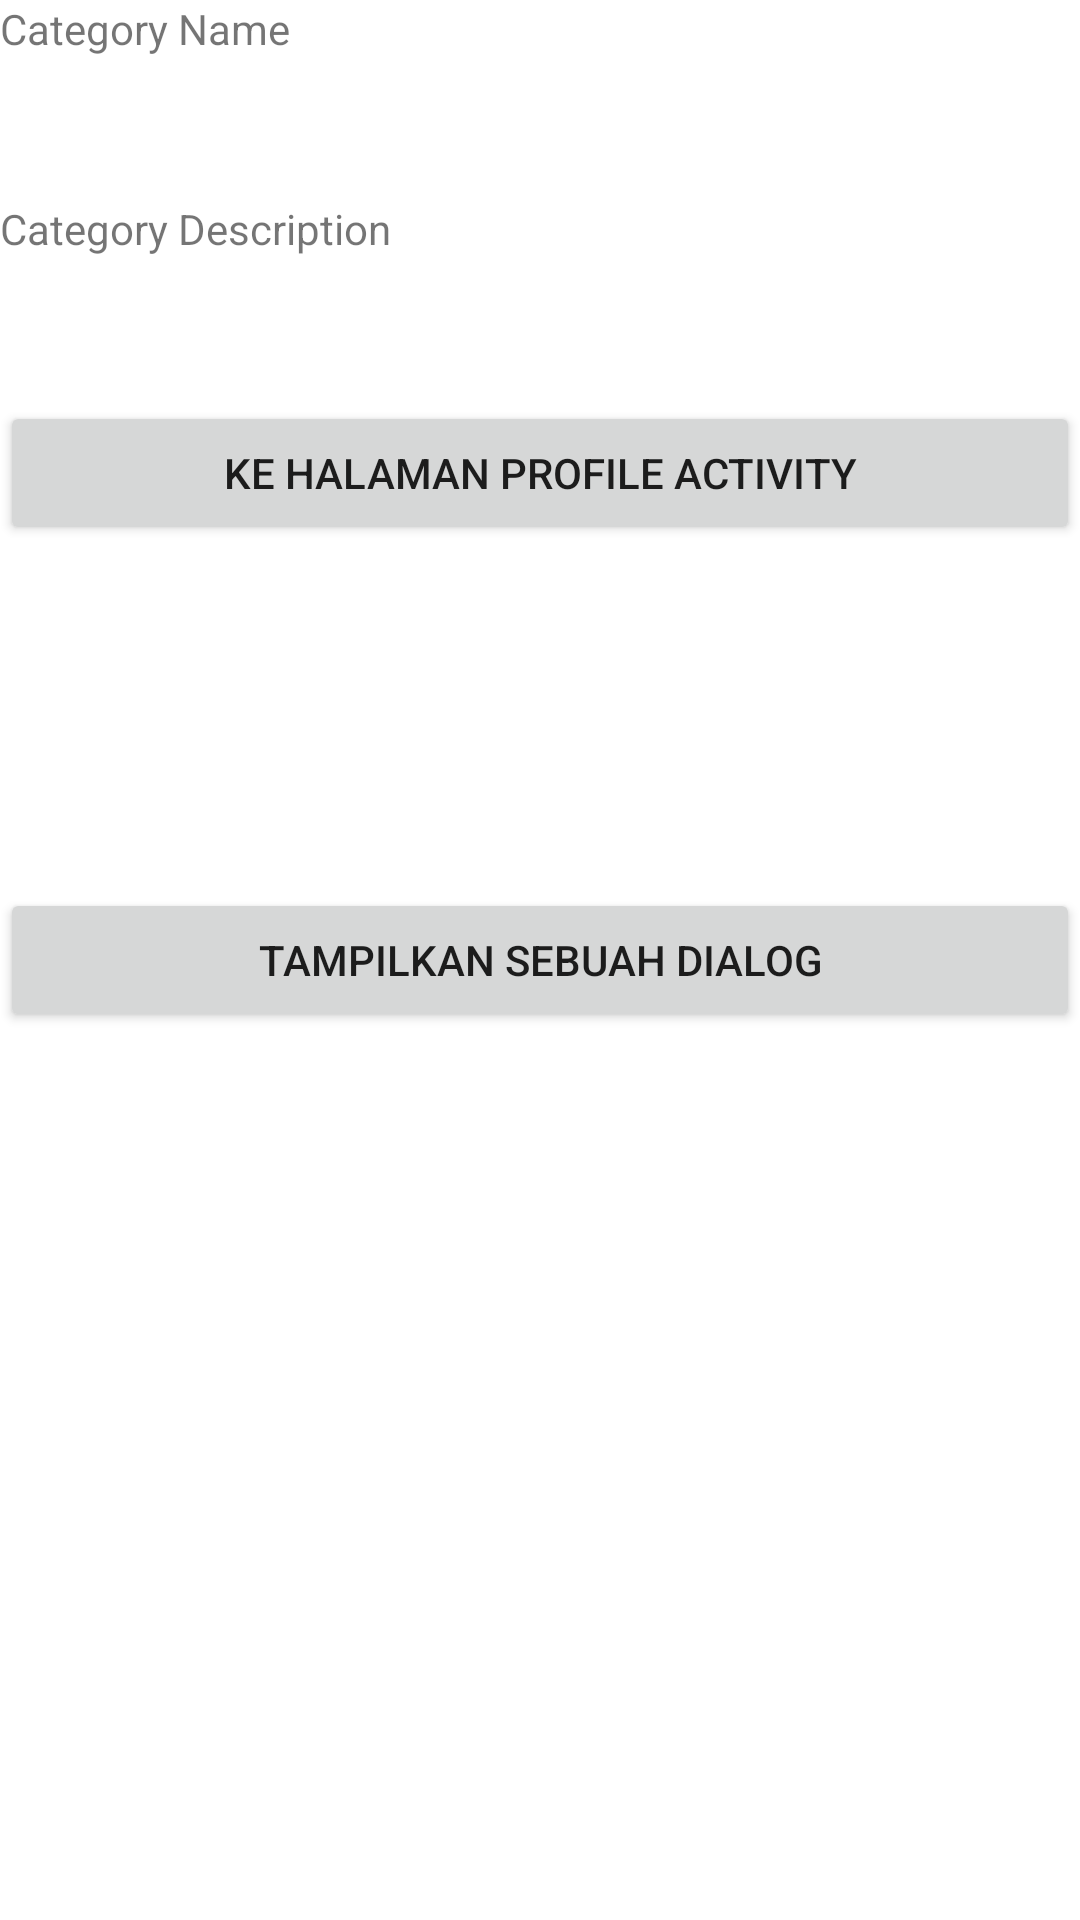

Produce the Android XML layout that renders to this screen, including the resource entries it uses.
<!-- AndroidManifest.xml: application theme Theme.DicodingFragment -->
<!-- res/layout/fragment_detail_category.xml -->
<?xml version="1.0" encoding="utf-8"?>
<androidx.constraintlayout.widget.ConstraintLayout xmlns:android="http://schemas.android.com/apk/res/android"
    xmlns:app="http://schemas.android.com/apk/res-auto"
    xmlns:tools="http://schemas.android.com/tools"
    android:layout_width="match_parent"
    android:layout_height="match_parent"
    tools:context=".DetailCategoryFragment">

    
    <TextView
        android:id="@+id/tv_category_name"
        android:layout_width="match_parent"
        android:layout_height="wrap_content"
        android:layout_marginBottom="16dp"
        android:text="@string/category_name" />

    <TextView
        android:id="@+id/tv_category_description"
        android:layout_width="match_parent"
        android:layout_height="wrap_content"
        android:text="@string/category_description"
        app:layout_constraintBottom_toTopOf="@+id/btn_profile"
        app:layout_constraintTop_toBottomOf="@+id/tv_category_name" />

    <Button
        android:id="@+id/btn_profile"
        android:layout_width="match_parent"
        android:layout_height="wrap_content"
        android:text="@string/to_profile"
        app:layout_constraintBottom_toTopOf="@+id/btn_show_dialog"
        app:layout_constraintTop_toBottomOf="@+id/tv_category_name"
        tools:layout_editor_absoluteX="0dp" />

    <Button
        android:id="@+id/btn_show_dialog"
        android:layout_width="match_parent"
        android:layout_height="wrap_content"
        android:text="@string/show_dialog"
        app:layout_constraintBottom_toBottomOf="parent"
        app:layout_constraintTop_toTopOf="parent"
        tools:layout_editor_absoluteX="0dp" />

</androidx.constraintlayout.widget.ConstraintLayout>
<!-- resources referenced by this layout -->
<resources>
  <string name="category_description">Category Description</string>
  <string name="category_name">Category Name</string>
  <string name="show_dialog">Tampilkan sebuah dialog</string>
  <string name="to_profile">Ke Halaman Profile Activity</string>
  <style name="Theme.DicodingFragment" parent="Theme.MaterialComponents.DayNight.DarkActionBar">
          
          <item name="colorPrimary">@color/purple_500</item>
          <item name="colorPrimaryVariant">@color/purple_700</item>
          <item name="colorOnPrimary">@color/white</item>
          
          <item name="colorSecondary">@color/teal_200</item>
          <item name="colorSecondaryVariant">@color/teal_700</item>
          <item name="colorOnSecondary">@color/black</item>
          
          <item name="android:statusBarColor" tools:targetApi="l">?attr/colorPrimaryVariant</item>
          
      </style>
  <!-- not gathered from this repository: default colours our renderer supplied (Android Studio template values) -->
  <color name="purple_500">#FF6200EE</color>
  <color name="purple_700">#FF3700B3</color>
  <color name="teal_200">#FF03DAC5</color>
  <color name="teal_700">#FF018786</color>
  <color name="black">#FF000000</color>
  <color name="white">#FFFFFFFF</color>
</resources>
